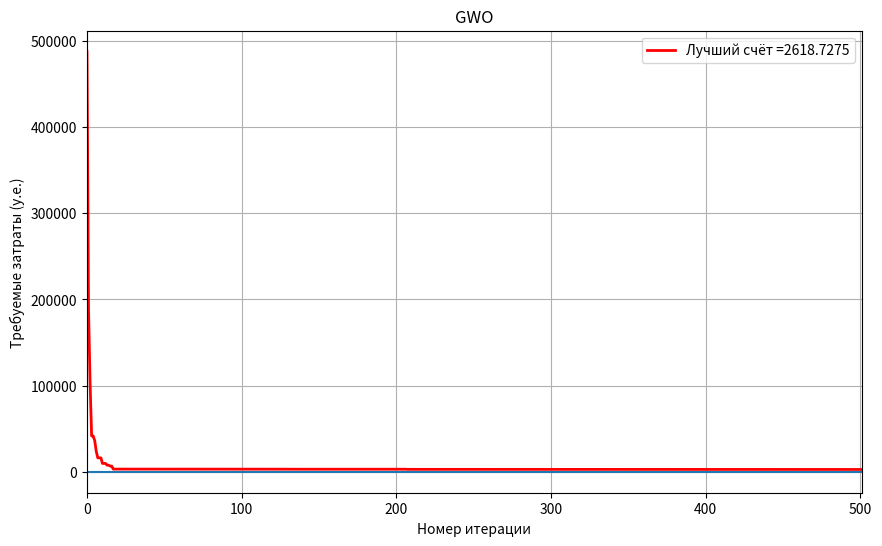
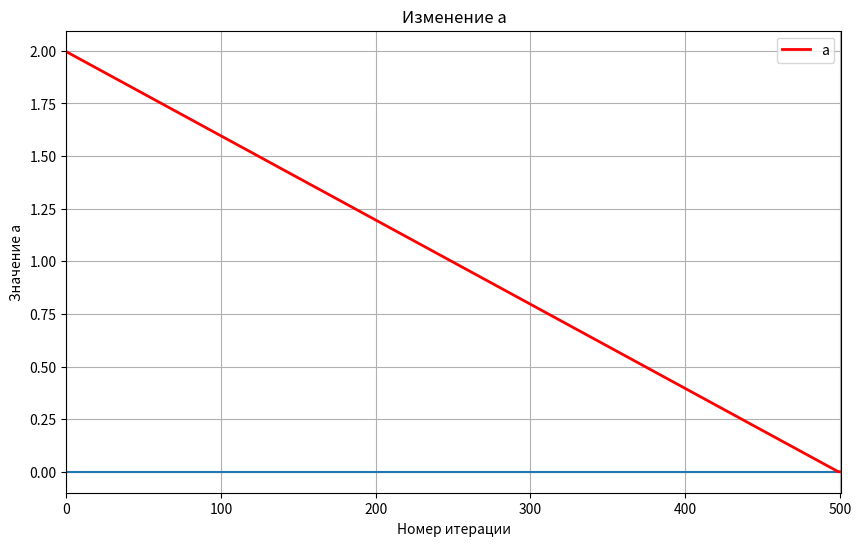

The matplotlib source for these figures, in order:
""" За основу был взят код: https://github.com/Xavier-MaYiMing/Grey-Wolf-Optimizer/blob/main/GWO.py
Описание метода статаи серых волков GWO на котором был основан код: Mirjalili S, Mirjalili S M,
Lewis A. Grey wolf optimizer[J]. Advances in Engineering Software, 2014, 69: 46-61. """

#---Библиотеки---
import random
import math
import matplotlib.pyplot as plt

#----Переменные---
iter_number_list = [] #Список значений х для графика
pop = 15 #Численность популяции волков
lb = [0, 0, 10, 10] #Список, нижняя граница i-го компонента равна lb[i]
ub = [99, 99, 200, 200] #Список, верхняя граница i-го компонента равна ub[i]
iter = 500 #Максимальное количество итераций
round_of_solution = 4 #До кагого знака округляем результаты оптимизации
a_list = [] #Список значений "а"

#Отрисовка графиков
def draw_figure(title, xlabel, ylabel, x, y, legend_label,  color = "r"):
    plt.figure(figsize=(10, 6))
    plt.xlim(0, len(iter_number_list))
    plt.title(title)
    plt.xlabel(xlabel)
    plt.ylabel(ylabel)
    plt.grid()
    plt.hlines(0, 0, len(iter_number_list))
    plt.plot(x, y, color=color, linewidth = 2, label = legend_label)
    plt.legend()
    plt.show()

#Инициализация и формулирование проблемы (см. формулы из "Pressure vessel design")
def obj(x):
    x1 = x[0]
    x2 = x[1]
    x3 = x[2]
    x4 = x[3]
    g1 = -x1 + 0.0193 * x3
    g2 = -x3 + 0.00954 * x3
    g3 = -math.pi * x3 ** 2 * x4 - (4/3 * math.pi * x3 ** 3 ) + 1296000
    g4 = x4 - 240
    if g1 <= 0 and g2 <= 0 and g3 <= 0 and g4 <= 0:
        return 0.6224 * x1 * x3 * x4 + 1.7781 * x2 * x3 ** 2 + 3.1661 * x1 ** 2 * x4 + 19.84 * x1 ** 2 * x3
    else:
        return 1e10

#Проверка границ
def boundary_check(x, lb, ub, dim):
    for i in range(dim):
        if x[i] < lb[i]:
            x[i] = lb[i]
        elif x[i] > ub[i]:
            x[i] = ub[i]
    return x

#Основная функция
def main(pop, lb, ub, iter):
    # Шаг 1. Инициализация
    dim = len(ub)  # размерность
    pos = []
    score = []
    iter_best = []  # Наилучшее решение каждой итерации
    for _ in range(pop):
        temp_pos = [random.uniform(lb[i], ub[i]) for i in range(dim)]
        temp_score = obj(temp_pos)
        pos.append(temp_pos)
        score.append(temp_score)
    sorted_score = sorted(score)
    alpha_score = sorted_score[0]
    alpha_pos = pos[score.index(alpha_score)].copy()
    beta_score = sorted_score[1]
    beta_pos = pos[score.index(beta_score)].copy()
    delta_score = sorted_score[2]
    delta_pos = pos[score.index(delta_score)].copy()
    iter_best.append(alpha_score)

    # Шаг 2. Основной цикл
    for t in range(iter):
        iter_number_list.append(t)
        a = 2 - 2 * (t + 1) / iter
        a_list.append(a)
        for i in range(pop):
            for j in range(dim):
                # Вычисление расстояния между альфа
                r1 = random.random()
                r2 = random.random()
                A1 = 2 * a * r1 - a
                C1 = 2 * r2
                D_alpha = abs(C1 * alpha_pos[j] - pos[i][j])
                X1 = alpha_pos[j] - A1 * D_alpha

                # Вычисление расстояния между бета
                r1 = random.random()
                r2 = random.random()
                A2 = 2 * a * r1 - a
                C2 = 2 * r2
                D_alpha = abs(C2 * beta_pos[j] - pos[i][j])
                X2 = beta_pos[j] - A2 * D_alpha

                # Вычисление расстояния между дельта
                r1 = random.random()
                r2 = random.random()
                A3 = 2 * a * r1 - a
                C3 = 2 * r2
                D_alpha = abs(C3 * delta_pos[j] - pos[i][j])
                X3 = delta_pos[j] - A3 * D_alpha

                #Вычисление позиции для агента (омега)
                pos[i][j] = (X1 + X2 + X3) / 3

            # Проверка выхода за границы
            pos[i] = boundary_check(pos[i], lb, ub, dim)

            # Обновление "счёта"
            score[i] = obj(pos[i])
            if score[i] < alpha_score:
                alpha_score = score[i]
                alpha_pos = pos[i].copy()
            elif score[i] < beta_score:
                beta_score = score[i]
                beta_pos = pos[i].copy()
            elif score[i] < delta_score:
                delta_score = score[i]
                delta_pos = pos[i].copy()

        iter_best.append(alpha_score)
    iter_number_list.append(iter + 1)
    a_list.append(0)

    # Шаг 3. Вывод результатов
    draw_figure("GWO", "Номер итерации", "Требуемые затраты (у.е.)", iter_number_list, iter_best,
                "Лучший счёт =" + str(round(alpha_score, round_of_solution)))
    draw_figure("Изменение а", "Номер итерации", "Значение а", iter_number_list, a_list, "а")

    print("Ts =", round(alpha_pos[0], round_of_solution), "Th =", round(alpha_pos[1], round_of_solution + 2), "R =",
          round(alpha_pos[2], round_of_solution), "L =", round(alpha_pos[3], round_of_solution))
    print("Лучший счёт =", round(alpha_score, round_of_solution))

#----Основной код----
main(pop, lb, ub, iter)